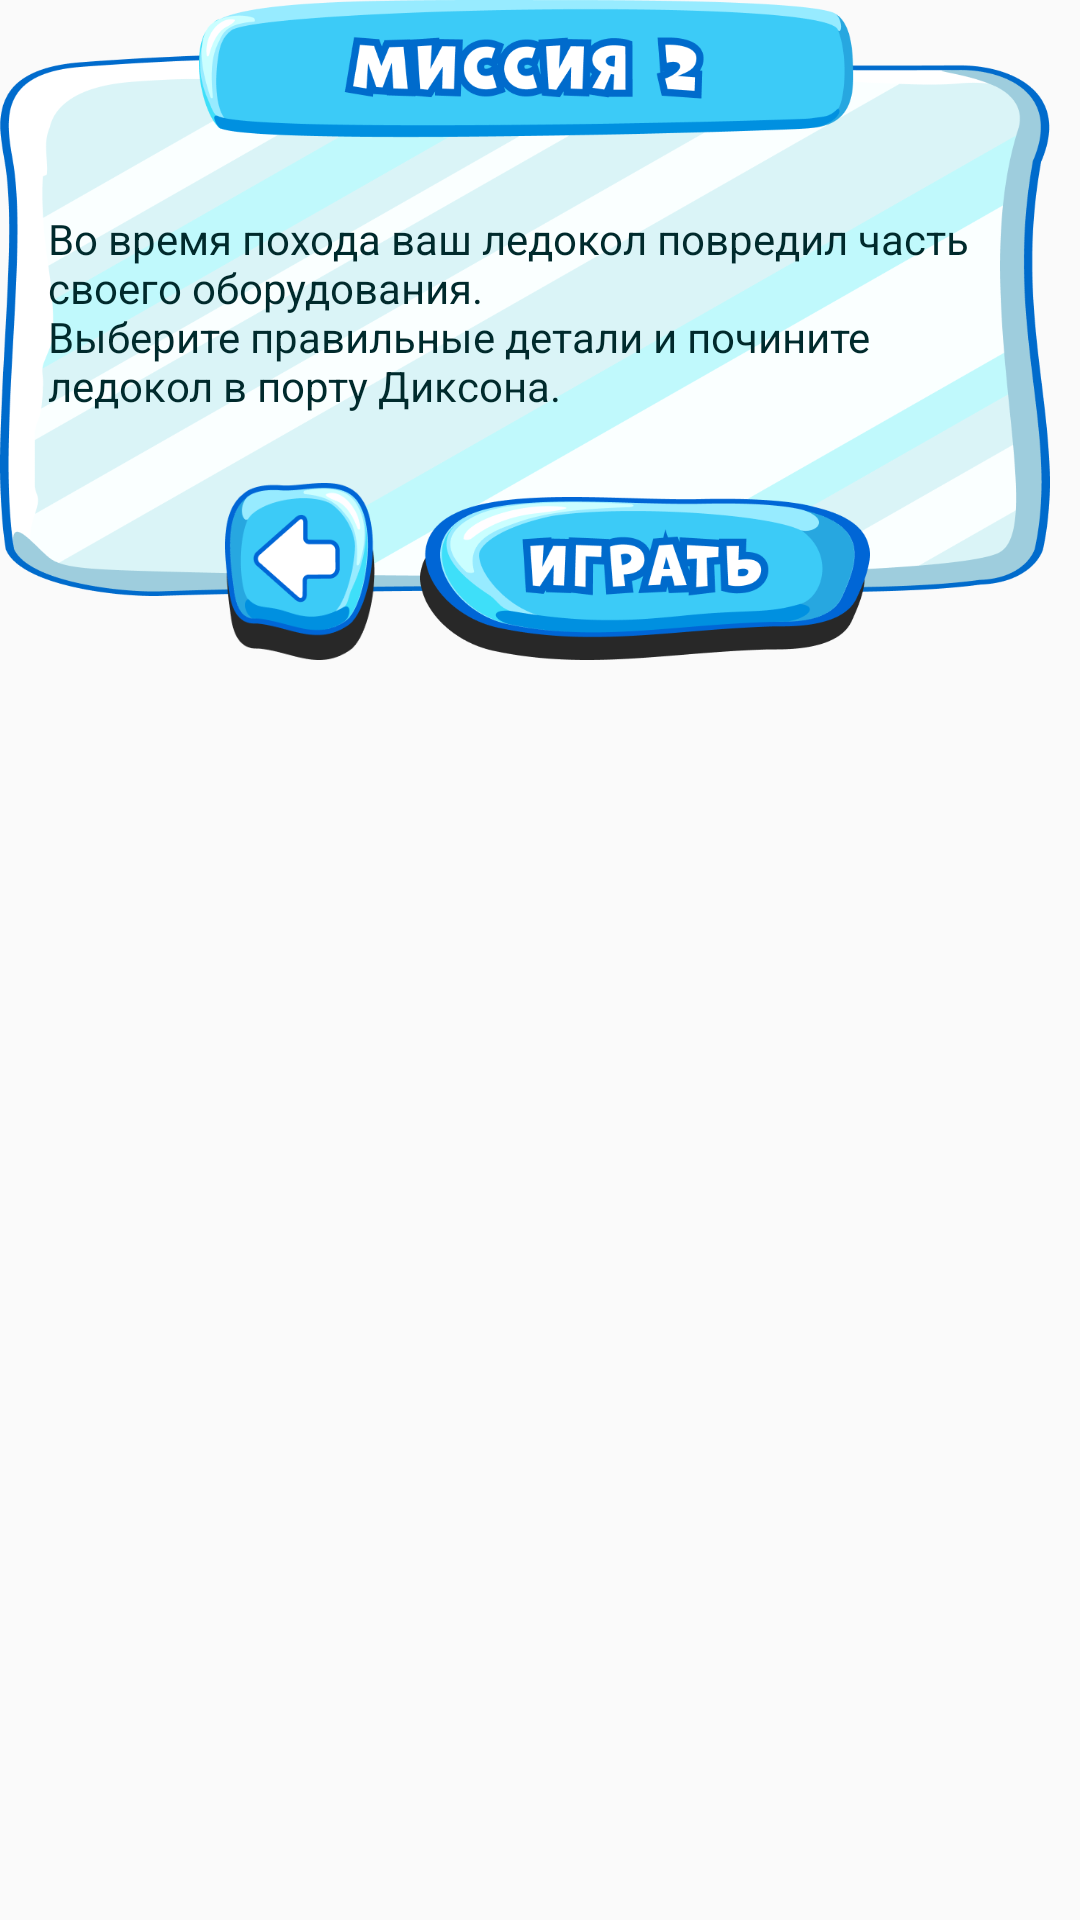

This screen was rendered from an Android layout file. Write that file and the resources it references.
<!-- AndroidManifest.xml: application theme AppTheme -->
<!-- res/layout/mission_2_hint_fragment.xml -->
<?xml version="1.0" encoding="utf-8"?>
<androidx.constraintlayout.widget.ConstraintLayout
        xmlns:android="http://schemas.android.com/apk/res/android"
        xmlns:app="http://schemas.android.com/apk/res-auto" xmlns:tools="http://schemas.android.com/tools"
        android:maxHeight="220dp"
        android:maxWidth="350dp"
        android:minHeight="220dp"
        android:minWidth="350dp"
        android:layout_height="match_parent"
        android:layout_width="match_parent">

    <ImageView
            android:src="@drawable/mission_2_background"
            android:adjustViewBounds="true"
            android:layout_width="350dp"
            android:layout_height="wrap_content" android:id="@+id/imageView"/>

    <TextView
            android:id="@+id/text"
            android:textColor="@color/colorHintText"
            android:textSize="14dp"
            app:fontFamily="@font/open_sans_family"
            android:paddingLeft="16dp"
            android:paddingRight="16dp"
            android:text="@string/mission_2_hint"
            android:layout_width="350dp"
            android:layout_height="wrap_content"
            android:layout_marginBottom="8dp"
            app:layout_constraintBottom_toTopOf="@+id/go_button"
            android:layout_marginTop="50dp"
            app:layout_constraintTop_toTopOf="@+id/imageView"/>

    <ImageView
            android:id="@+id/back_button"
            android:src="@drawable/back"
            android:adjustViewBounds="true"
            android:layout_width="50dp"
            android:layout_height="wrap_content"
            app:layout_constraintStart_toStartOf="parent"
            android:layout_marginStart="75dp"
            app:layout_constraintBottom_toBottomOf="parent"/>

    <ImageView
            android:id="@+id/go_button"
            android:src="@drawable/mission_go"
            android:adjustViewBounds="true"
            android:layout_width="150dp"
            android:layout_height="wrap_content"
            app:layout_constraintEnd_toEndOf="parent"
            android:layout_marginEnd="60dp"
            app:layout_constraintBottom_toBottomOf="parent"/>


</androidx.constraintlayout.widget.ConstraintLayout>
<!-- resources referenced by this layout -->
<resources>
  <color name="colorHintText">#002A2C</color>
  <!-- drawable back: png bitmap (drawable, 12560 bytes) -->
  <!-- drawable mission_2_background: png bitmap (drawable, 71676 bytes) -->
  <!-- drawable mission_go: png bitmap (drawable, 22888 bytes) -->
  <string name="mission_2_hint">Во время похода ваш ледокол повредил часть своего оборудования.\nВыберите правильные детали и почините ледокол в порту Диксона.</string>
  <style name="AppTheme" parent="Theme.AppCompat.Light.NoActionBar">
          
          <item name="colorPrimary">@color/colorPrimary</item>
          <item name="colorPrimaryDark">@color/colorPrimaryDark</item>
          <item name="colorAccent">@color/colorAccent</item>
  
          <item name="android:windowAnimationStyle">@null</item>
      </style>
  <color name="colorPrimary">#008577</color>
  <color name="colorPrimaryDark">#00574B</color>
  <color name="colorAccent">#D81B60</color>
</resources>
